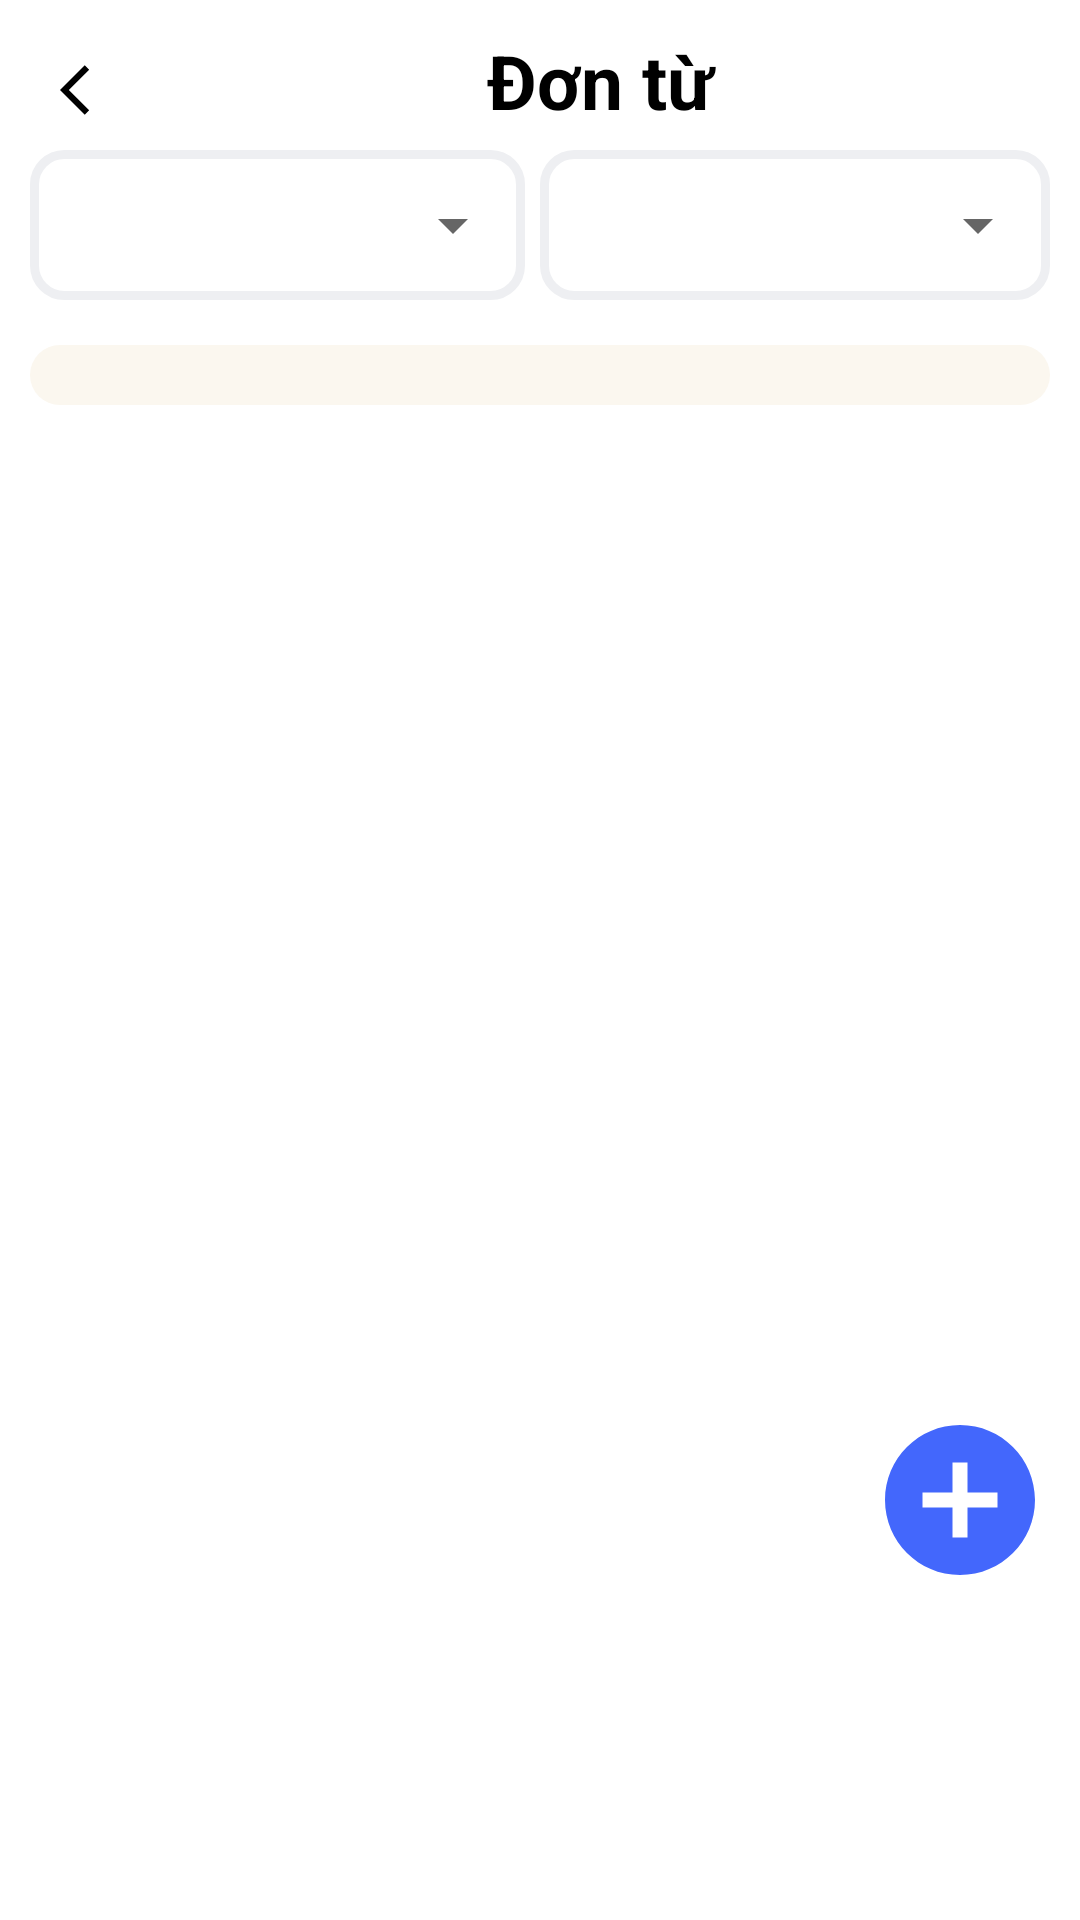

Write the Android layout XML for this screen, with the resource values it uses.
<!-- AndroidManifest.xml: fallback theme Theme.MaterialComponents.DayNight.NoActionBar -->
<!-- res/layout/forms_layout.xml -->
<?xml version="1.0" encoding="utf-8"?>
<RelativeLayout xmlns:android="http://schemas.android.com/apk/res/android"
    xmlns:app="http://schemas.android.com/apk/res-auto"
    android:orientation="vertical"
    android:layout_width="match_parent"
    android:layout_height="match_parent"
    android:background="@color/white"
    android:padding="10dp">
    <LinearLayout
        android:id="@+id/nav_header"
        android:layout_width="match_parent"
        android:layout_height="wrap_content"
        android:orientation="vertical">
        <LinearLayout
            android:layout_width="match_parent"
            android:layout_height="match_parent">
            <ImageButton
                android:id="@+id/back_btn"
                android:layout_width="wrap_content"
                android:layout_height="wrap_content"
                android:background="@null"
                android:src="@drawable/ic_back"
                android:padding="10dp"
                android:layout_gravity="center"
                android:contentDescription="Back" />
            <TextView
                android:id="@+id/titleForm_txt"
                android:layout_width="match_parent"
                android:layout_height="wrap_content"
                android:text="Đơn từ"
                android:textSize="25dp"
                android:textAlignment="center"
                android:textStyle="bold"
                android:textColor="@android:color/black">
            </TextView>
        </LinearLayout>

    </LinearLayout>

    <LinearLayout
        android:id="@+id/list_view"
        android:layout_width="match_parent"
        android:layout_height="wrap_content"
        android:orientation="vertical"
        android:layout_below="@id/nav_header">

        <LinearLayout
            android:id="@+id/filter_month_status"
            android:layout_width="match_parent"
            android:layout_height="50dp"
            android:orientation="horizontal"
            android:layout_marginBottom="15dp">
            <LinearLayout
                android:layout_width="match_parent"
                android:layout_height="wrap_content"
                android:layout_weight="1"
                android:background="@drawable/br_edittext"
                android:layout_marginEnd="5dp">
                <Spinner
                    android:id="@+id/status_spinner"
                    android:layout_width="match_parent"
                    android:layout_height="50dp"
                    android:layout_marginBottom="16dp"
                    android:layout_weight="1" />
            </LinearLayout>

            <LinearLayout
                android:layout_width="match_parent"
                android:layout_height="wrap_content"
                android:layout_weight="1"
                android:background="@drawable/br_edittext">
                <Spinner
                    android:id="@+id/month_spinner"
                    android:layout_width="match_parent"
                    android:layout_height="50dp"
                    android:layout_marginBottom="16dp"
                    android:layout_weight="1"/> 
            </LinearLayout>
        </LinearLayout>

        <LinearLayout
            android:layout_width="match_parent"
            android:layout_height="match_parent"
            android:padding="10dp"
            android:background="@drawable/rc_color">

            <ListView
                android:id="@+id/form_lv"
                android:layout_width="match_parent"
                android:layout_height="match_parent"
                android:divider="@android:color/transparent"
                android:dividerHeight="8dp" />
        </LinearLayout>
    </LinearLayout>
    <ImageButton
        android:id="@+id/addForm_btn"
        android:layout_width="wrap_content"
        android:layout_height="wrap_content"
        android:layout_alignParentEnd="true"
        android:layout_alignParentBottom="true"
        android:layout_marginEnd="0dp"
        android:layout_marginBottom="100dp"
        android:src="@drawable/add_circle"
        android:background="@android:color/transparent"/>

</RelativeLayout>
<!-- resources referenced by this layout -->
<resources>
  <!-- drawable add_circle (drawable) -->
  <vector xmlns:android="http://schemas.android.com/apk/res/android" android:height="60dp" android:tint="#4367FC" android:viewportHeight="24" android:viewportWidth="24" android:width="60dp">
        
      <path android:fillColor="@android:color/white" android:pathData="M12,2C6.48,2 2,6.48 2,12s4.48,10 10,10 10,-4.48 10,-10S17.52,2 12,2zM17,13h-4v4h-2v-4L7,13v-2h4L11,7h2v4h4v2z"/>
      
  </vector>
  <!-- drawable br_edittext (drawable) -->
  <?xml version="1.0" encoding="utf-8"?>
  <layer-list xmlns:android="http://schemas.android.com/apk/res/android">
      <item>
          <shape android:shape="rectangle">
              <solid android:color="@android:color/transparent" />
              <corners android:radius="10dp" />
              <stroke
                  android:width="3dp"
                  android:color="#EEEFF2" />
  
          </shape>
      </item>
  </layer-list>
  <!-- drawable ic_back (drawable) -->
  <vector xmlns:android="http://schemas.android.com/apk/res/android" android:autoMirrored="true" android:height="20dp" android:tint="#000000" android:viewportHeight="24" android:viewportWidth="24" android:width="20dp">
  
      <path android:fillColor="@android:color/white" android:pathData="M11.67,3.87L9.9,2.1 0,12l9.9,9.9 1.77,-1.77L3.54,12z"/>
      
  </vector>
  <!-- drawable rc_color (drawable) -->
  <?xml version="1.0" encoding="utf-8"?>
  <shape xmlns:android="http://schemas.android.com/apk/res/android">
      
      <solid android:color="#FBF7EF"/>
  
  
      <corners android:radius="20dp"/>
  
      <padding
          android:left="8dp"
          android:right="8dp"
          android:top="4dp"
          android:bottom="4dp"/>
  </shape>
  <!-- not gathered from this repository: default colours our renderer supplied (Android Studio template values) -->
  <color name="white">#FFFFFFFF</color>
</resources>
